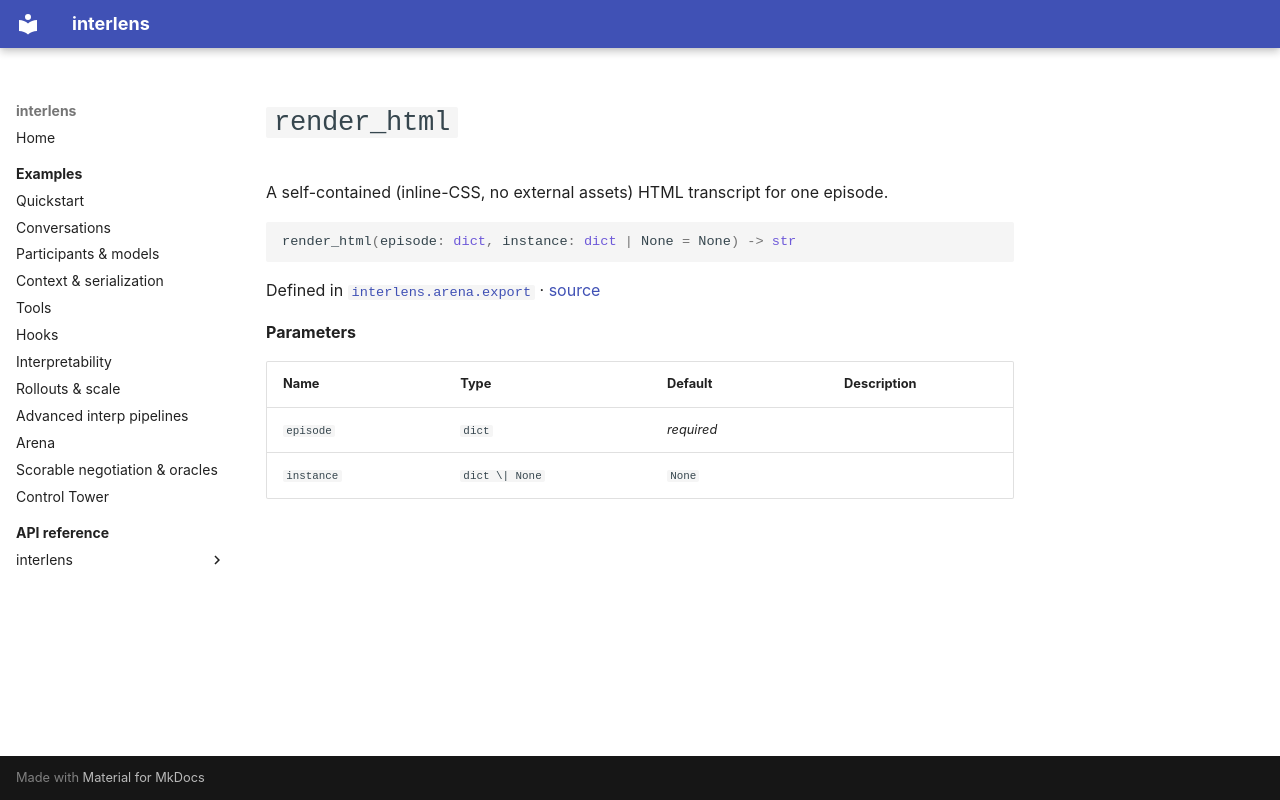

repository: Sid-MB/interlens · page: reference/interlens/arena/export/render_html/index.html · generator: mkdocs

# `render_html`

A self-contained (inline-CSS, no external assets) HTML transcript for one episode.

```python
render_html(episode: dict, instance: dict | None = None) -> str
```

Defined in [`interlens.arena.export`](index.md) · [source](https://github.com/Sid-MB/interlens/blob/main/src/interlens/arena/export.py#L208-L255)

**Parameters**

| Name | Type | Default | Description |
|---|---|---|---|
| `episode` | `dict` | *required* |  |
| `instance` | `dict \| None` | `None` |  |
